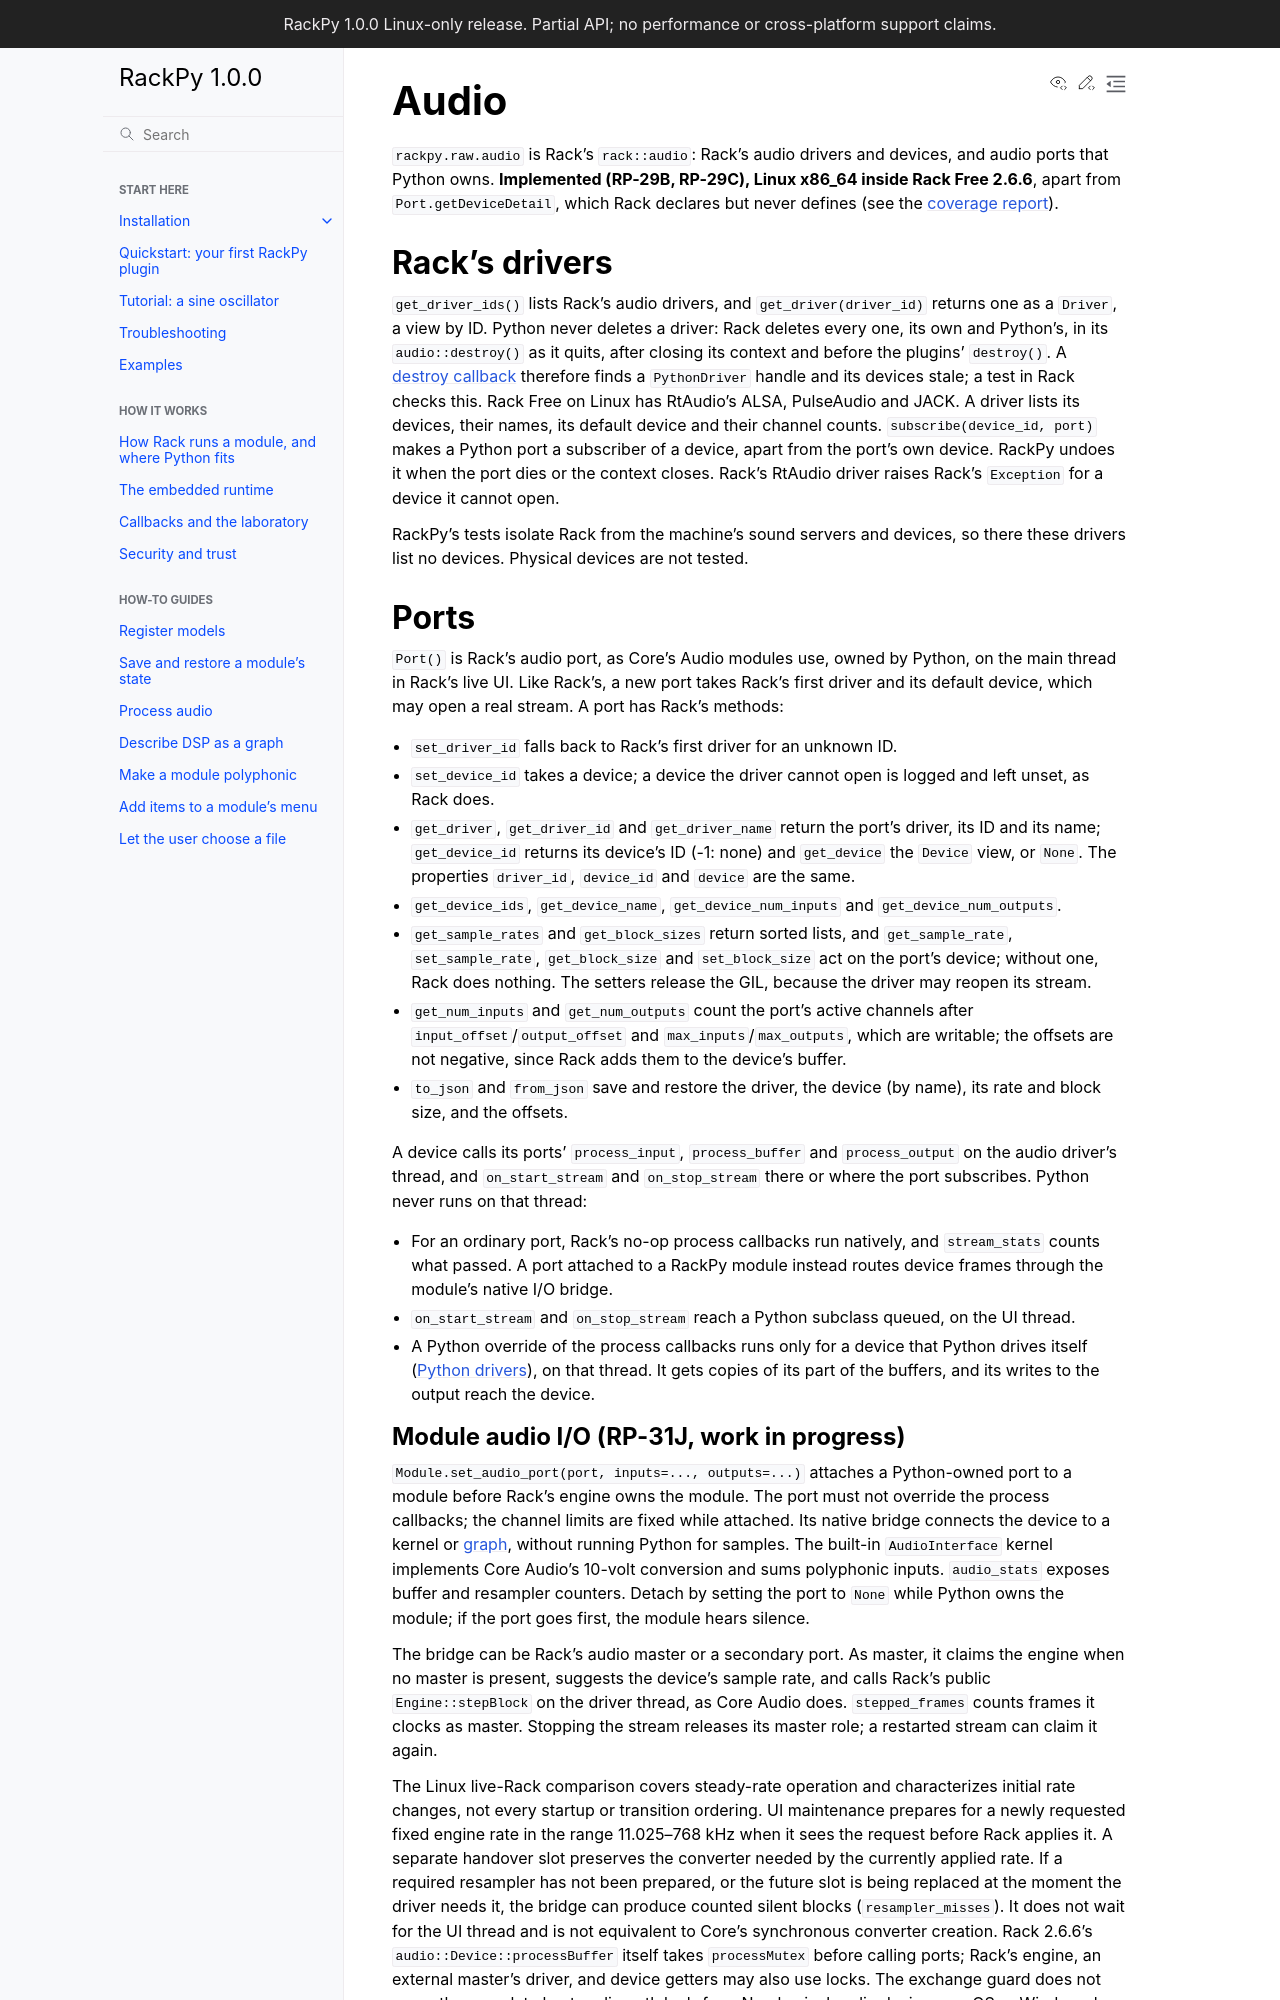

repository: feoh/RackPy · page: reference/audio.html · generator: sphinx

# Audio

`rackpy.raw.audio` is Rack's `rack::audio`: Rack's audio drivers and
devices, and audio ports that Python owns. **Implemented (RP-29B, RP-29C), Linux
x86_64 inside Rack Free 2.6.6**, apart from `Port.getDeviceDetail`, which
Rack declares but never defines (see the [coverage report](coverage.md)).

(audio-drivers)=
## Rack's drivers

`get_driver_ids()` lists Rack's audio drivers, and `get_driver(driver_id)`
returns one as a `Driver`, which lives until Rack quits. Rack Free on Linux
has RtAudio's ALSA, PulseAudio and JACK. A driver lists its devices, their
names, its default device and their channel counts. `subscribe(device_id,
port)` makes a Python port a subscriber of a device, apart from the port's
own device. RackPy undoes it when the port dies or the context closes.
Rack's RtAudio driver raises Rack's `Exception` for a device it cannot open.

RackPy's tests isolate Rack from the machine's sound servers and devices, so
there these drivers list no devices. Physical devices are not tested.

(audio-ports)=
